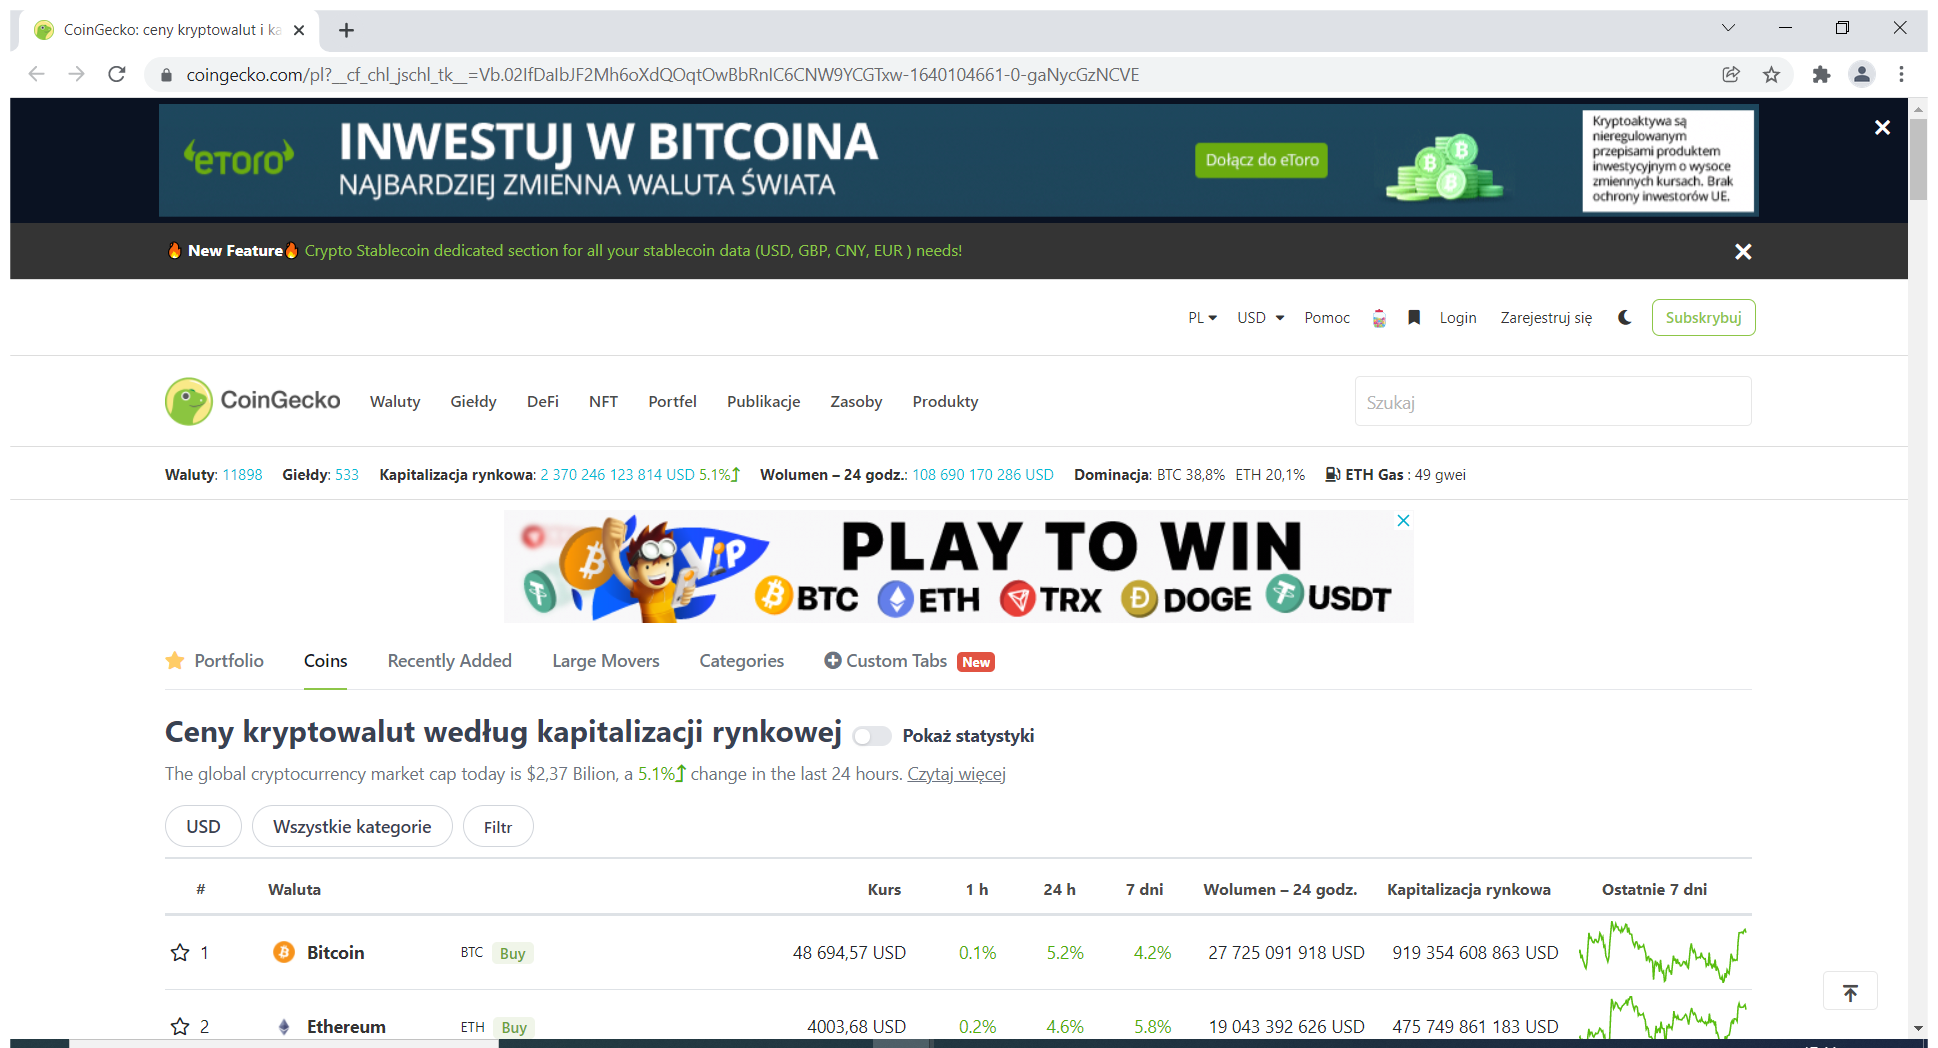
Task: Start with a blank project to design a new task automation
Workflow: Main

Step 1: Use Browser Chrome: CoinGecko: ceny kryptowalut i kapitalizacja rynkowa in window 'CoinGecko: ceny kryptowalut i kapitalizacja rynkowa' (chrome.exe)

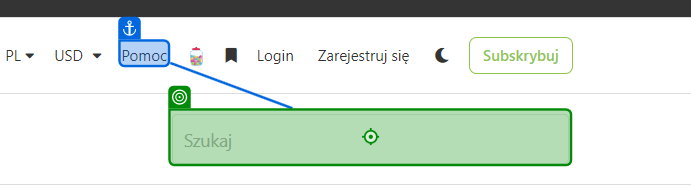
Step 2: type "[string.Format("{0}{1}", Excel.Sheet("Arkusz1").Cell("A2:A9"), "[k(enter)]".ToString)]" into 'Pomoc'